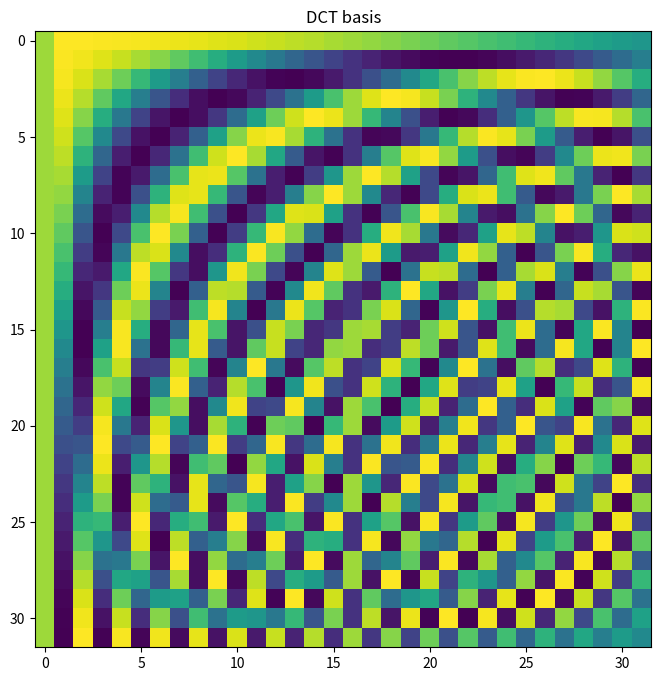
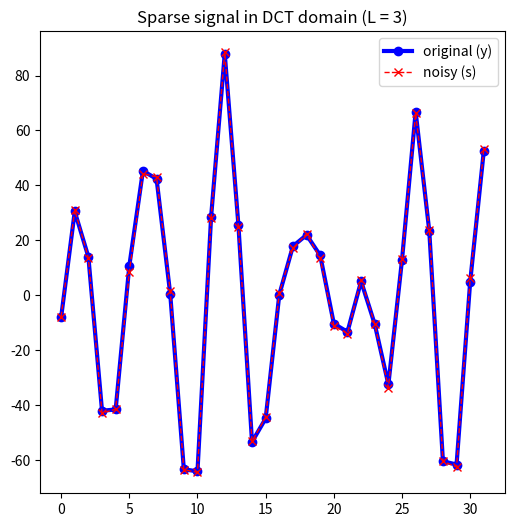
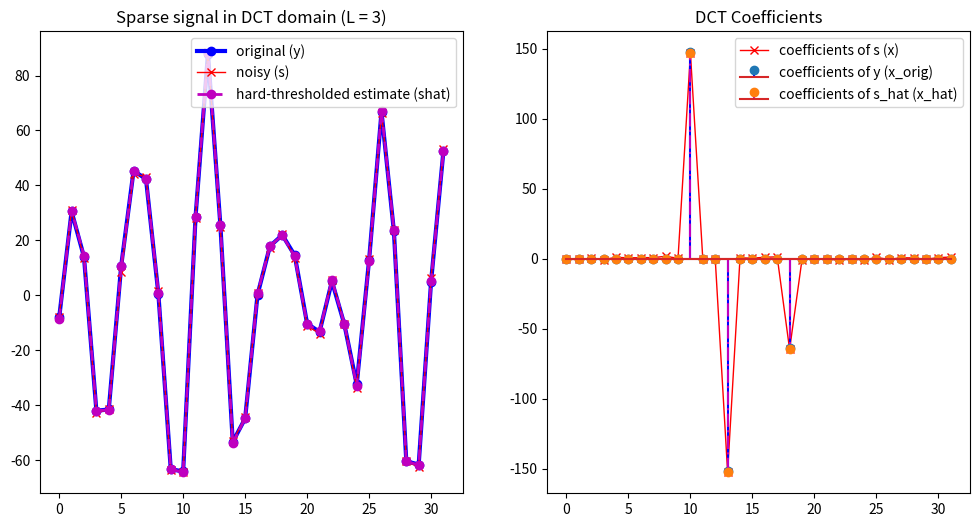
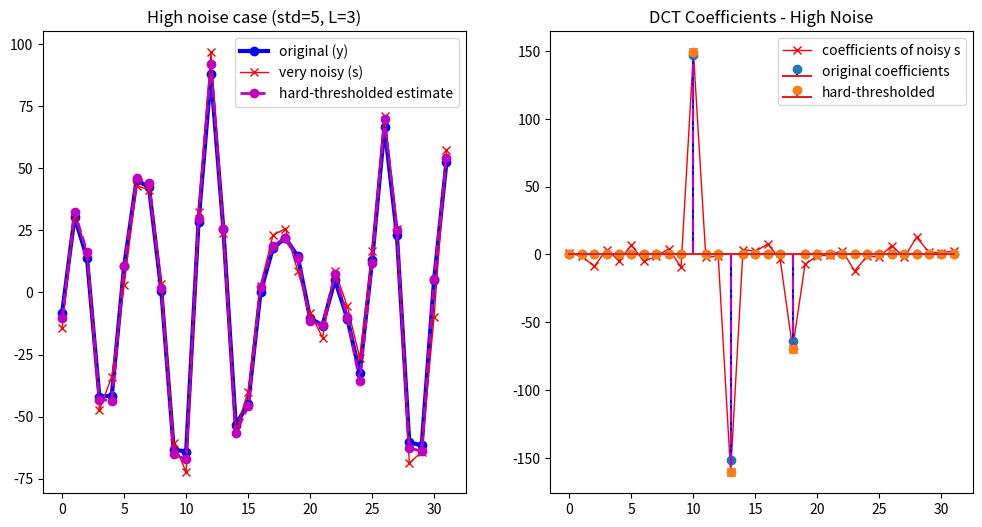
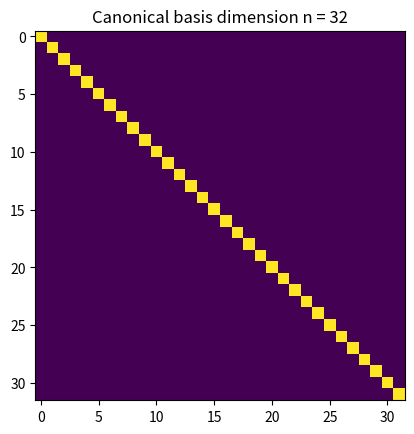
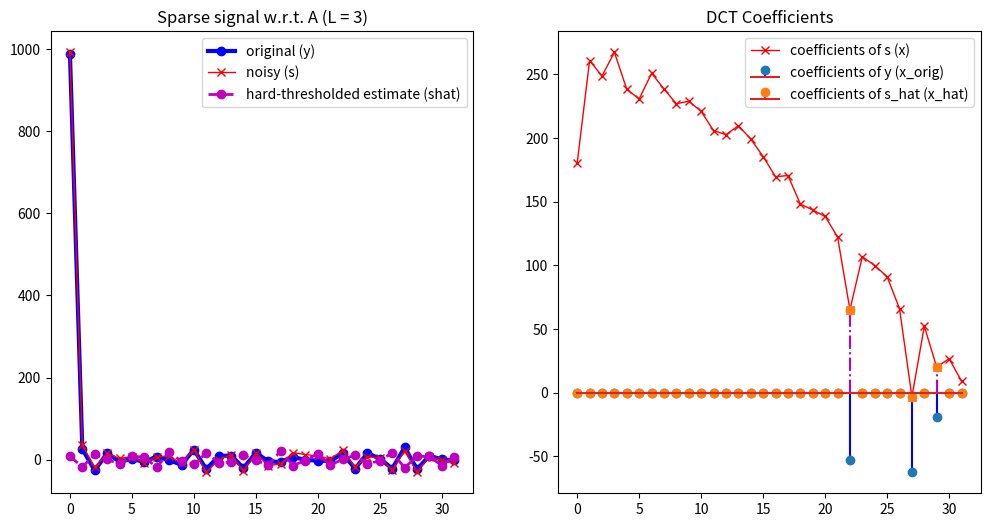
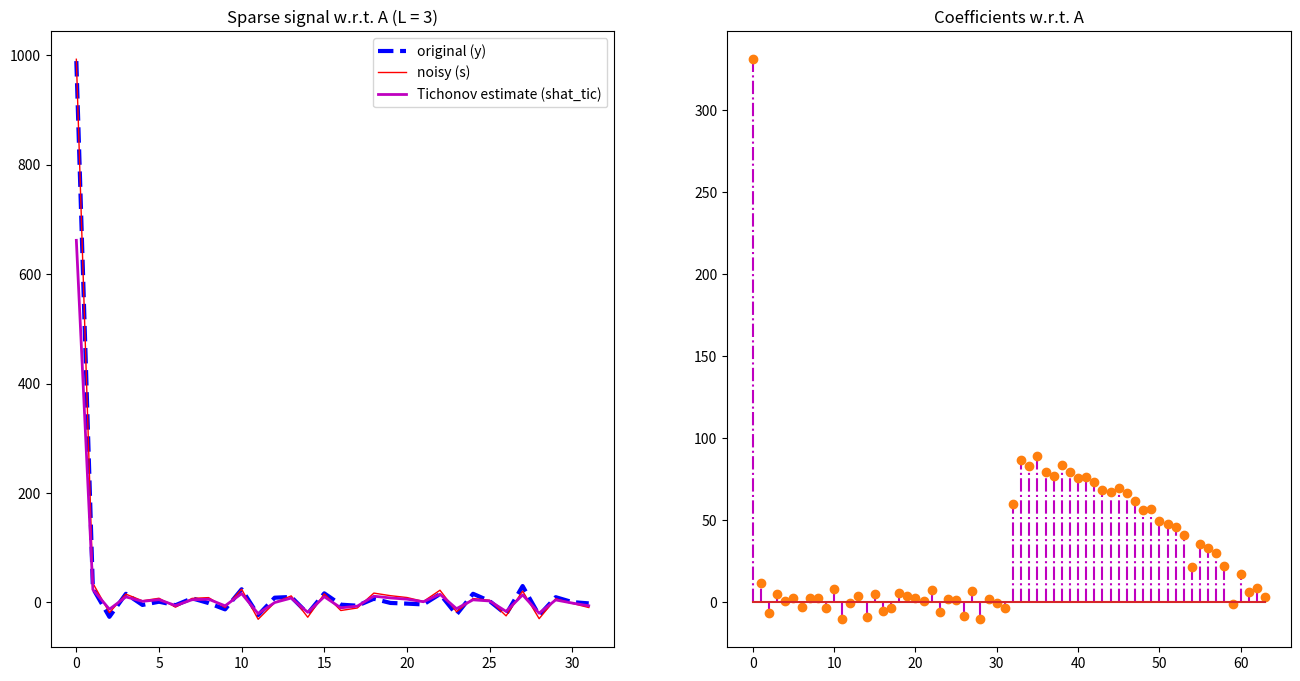
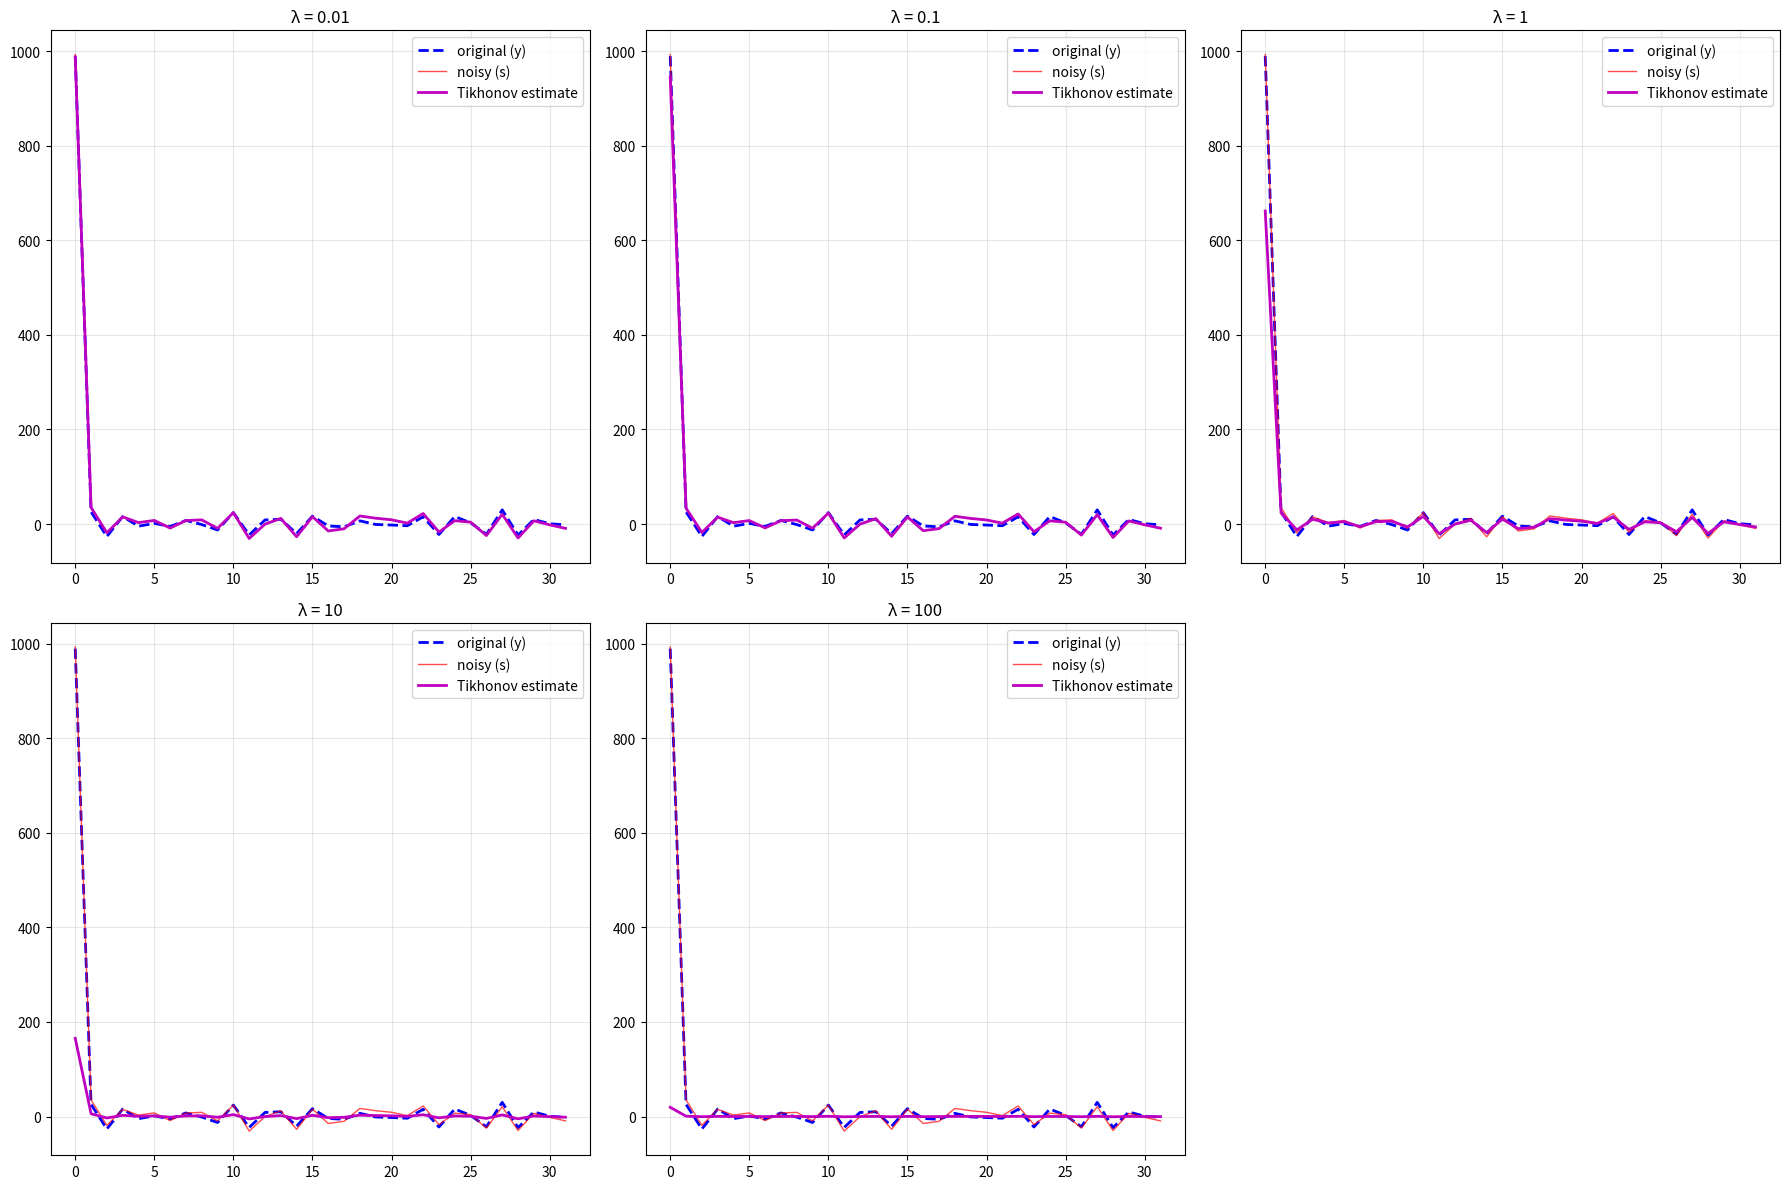

The script that saved these images, in order:
import numpy as np
from matplotlib import pyplot as plt
from scipy.fftpack import idct

%matplotlib inline
%config InlineBackend.figure_format='retina'

N = 32  # signal dimension
M = 32  # number of atoms in the span (for basis M = N)

C = np.zeros(
    (N, M)
)  # matrix containing the standard basis (a kronecker delta in each column)
D = np.zeros((N, M))  # matrix containing the DCT basis (a DCT function in each column)


for i in range(M):
    D[:, i] = idct(np.eye(N)[:, i], type=2, norm="ortho")  # DCT basis

plt.figure(figsize=(8, 8))
plt.imshow(D)
plt.title("DCT basis")

L = 3

x_orig = np.zeros(N)
# Randomly select L positions for non-zero coefficients
nonzero_indices = np.random.choice(N, L, replace=False)
# Assign sufficiently large random values to these positions
x_orig[nonzero_indices] = np.random.randn(L) * 100 + np.random.choice([-1, 1], L) * 3
x_orig

y = idct(x_orig, norm="ortho")

s = y + np.random.normal(0, 1, N)  # add noise to the signal

LN_WDT = 2
MRK_SZ = 10

plt.figure(figsize=(6, 6))
plt.plot(y, "b-o", linewidth=LN_WDT + 1)
plt.plot(s, "r--x", linewidth=LN_WDT - 1)
plt.title(f"Sparse signal in DCT domain (L = {L:.0f})")
plt.legend(["original (y)", "noisy (s)"])

x = D.T @ s

x_hat = np.zeros_like(x)
# Find indices of L largest coefficients by absolute value
largest_indices = np.argsort(np.abs(x))[-L:]
# Keep only these L largest coefficients
x_hat[largest_indices] = x[largest_indices]

s_hat = idct(x_hat, type=2, norm="ortho")

fig, ax = plt.subplots(1, 2, figsize=(12, 6))
ax[0].plot(y, "b-o", linewidth=LN_WDT + 1)
ax[0].plot(s, "r-x", linewidth=LN_WDT - 1)
ax[0].plot(s_hat, "m--o", linewidth=LN_WDT)
ax[0].set_title(f"Sparse signal in DCT domain (L = {L:.0f})")
ax[0].legend(["original (y)", "noisy (s)", "hard-thresholded estimate (shat)"])


ax[1].plot(x, "r-x", linewidth=LN_WDT - 1)
ax[1].stem(x_orig, linefmt="b-", markerfmt="C0o")
ax[1].stem(x_hat, linefmt="m-.", markerfmt="C1o")
ax[1].set_title("DCT Coefficients")
ax[1].legend(
    [
        "coefficients of s (x)",
        "coefficients of y (x_orig)",
        "coefficients of s_hat (x_hat)",
    ]
)


# Increase noise level significantly
noise_std = 5  # Much larger than the original noise (std=1)
s_noisy = y + np.random.normal(0, noise_std, N)

# Apply DCT analysis
x_noisy = D.T @ s_noisy

# Hard thresholding with same L
x_hat_noisy = np.zeros_like(x_noisy)
largest_indices_noisy = np.argsort(np.abs(x_noisy))[-L:]
x_hat_noisy[largest_indices_noisy] = x_noisy[largest_indices_noisy]

# Synthesis
s_hat_noisy = idct(x_hat_noisy, type=2, norm="ortho")

# Plot comparison
fig, ax = plt.subplots(1, 2, figsize=(12, 6))
ax[0].plot(y, "b-o", linewidth=LN_WDT + 1)
ax[0].plot(s_noisy, "r-x", linewidth=LN_WDT - 1)
ax[0].plot(s_hat_noisy, "m--o", linewidth=LN_WDT)
ax[0].set_title(f"High noise case (std={noise_std}, L={L})")
ax[0].legend(["original (y)", "very noisy (s)", "hard-thresholded estimate"])

ax[1].plot(x_noisy, "r-x", linewidth=LN_WDT - 1)
ax[1].stem(x_orig, linefmt="b-", markerfmt="C0o")
ax[1].stem(x_hat_noisy, linefmt="m-.", markerfmt="C1o")
ax[1].set_title("DCT Coefficients - High Noise")
ax[1].legend(["coefficients of noisy s", "original coefficients", "hard-thresholded"])

for i in range(M):
    C[:, i] = np.eye(N)[:, i]  # standard basis

plt.figure(5)
plt.imshow(C)
plt.title(f"Canonical basis dimension n = {M}")

x_orig = np.zeros(N)
nonzero_indices = np.random.choice(N, L, replace=False)
x_orig[nonzero_indices] = np.random.randn(L) * 100 + np.random.choice([-1, 1], L) * 3
x_orig
y = idct(x_orig, norm="ortho")

# choose spike location
spikeLocation = np.random.randint(0, N)
# modify the signal intensity at spikeLocation
# update y
y[spikeLocation] = y[spikeLocation] + 1000  # add a spike

s = y + np.random.normal(0, 10, N)  # add noise to the signal

# analysis: compute the coefficients w.r.t. D
x = D.T @ s

# keep only the L largest coefficients (absolute value)
x_hat = np.zeros_like(x)
x_hat[nonzero_indices] = x[nonzero_indices]

# invert the transformation
s_hat = D @ x_hat

fig, ax = plt.subplots(1, 2, figsize=(12, 6))
ax[0].plot(y, "b-o", linewidth=LN_WDT + 1)
ax[0].plot(s, "r-x", linewidth=LN_WDT - 1)
ax[0].plot(s_hat, "m--o", linewidth=LN_WDT)
ax[0].set_title(f"Sparse signal w.r.t. A (L = {L:.0f})")
ax[0].legend(["original (y)", "noisy (s)", "hard-thresholded estimate (shat)"])


ax[1].plot(x, "r-x", linewidth=LN_WDT - 1)
ax[1].stem(x_orig, linefmt="b-", markerfmt="C0o")
ax[1].stem(x_hat, linefmt="m-.", markerfmt="C1o")
ax[1].set_title("DCT Coefficients")
ax[1].legend(
    [
        "coefficients of s (x)",
        "coefficients of y (x_orig)",
        "coefficients of s_hat (x_hat)",
    ]
)

lmbada = 1
# Create the redundant dictionary A = [C, D]
A = np.hstack([C, D])
# Tikhonov regularization: x_hat = (A^T A + lambda*I)^(-1) A^T s
x_hat_tic = np.linalg.inv(A.T @ A + lmbada * np.eye(A.shape[1])) @ A.T @ s
s_hat_tic = A @ x_hat_tic

LN_WDT = 2
MRK_SZ = 10

fix, ax = plt.subplots(1, 2, figsize=(16, 8))
ax[0].plot(y, "b--", linewidth=LN_WDT + 1)
ax[0].plot(s, "r-", linewidth=LN_WDT - 1)
ax[0].plot(s_hat_tic, "m-", linewidth=LN_WDT)
ax[0].set_title(f"Sparse signal w.r.t. A (L = {L:.0f})")
ax[0].legend(["original (y)", "noisy (s)", "Tichonov estimate (shat_tic)"])

ax[1].stem(x_hat_tic, linefmt="m-.", markerfmt="C1o")
ax[1].set_title("Coefficients w.r.t. A")

# Try different values for lambda
# Try different lambda values
lambda_values = [0.01, 0.1, 1, 10, 100]

# Create the redundant dictionary A = [C, D]
A = np.hstack([C, D])

fig, axes = plt.subplots(2, 3, figsize=(18, 12))
axes = axes.flatten()

for i, lmbda in enumerate(lambda_values):
    # Tikhonov regularization: x_hat = (A^T A + lambda*I)^(-1) A^T s
    x_hat_tic = np.linalg.inv(A.T @ A + lmbda * np.eye(A.shape[1])) @ A.T @ s
    s_hat_tic = A @ x_hat_tic

    # Plot results
    axes[i].plot(y, "b--", linewidth=2, label="original (y)")
    axes[i].plot(s, "r-", linewidth=1, alpha=0.7, label="noisy (s)")
    axes[i].plot(s_hat_tic, "m-", linewidth=2, label="Tikhonov estimate")
    axes[i].set_title(f"λ = {lmbda}")
    axes[i].legend()
    axes[i].grid(True, alpha=0.3)

    # Print reconstruction error
    mse = np.mean((s_hat_tic - y) ** 2)
    print(f"λ = {lmbda:>6}: MSE = {mse:.4f}")

# Remove the last empty subplot
axes[-1].axis("off")
plt.tight_layout()
plt.show()